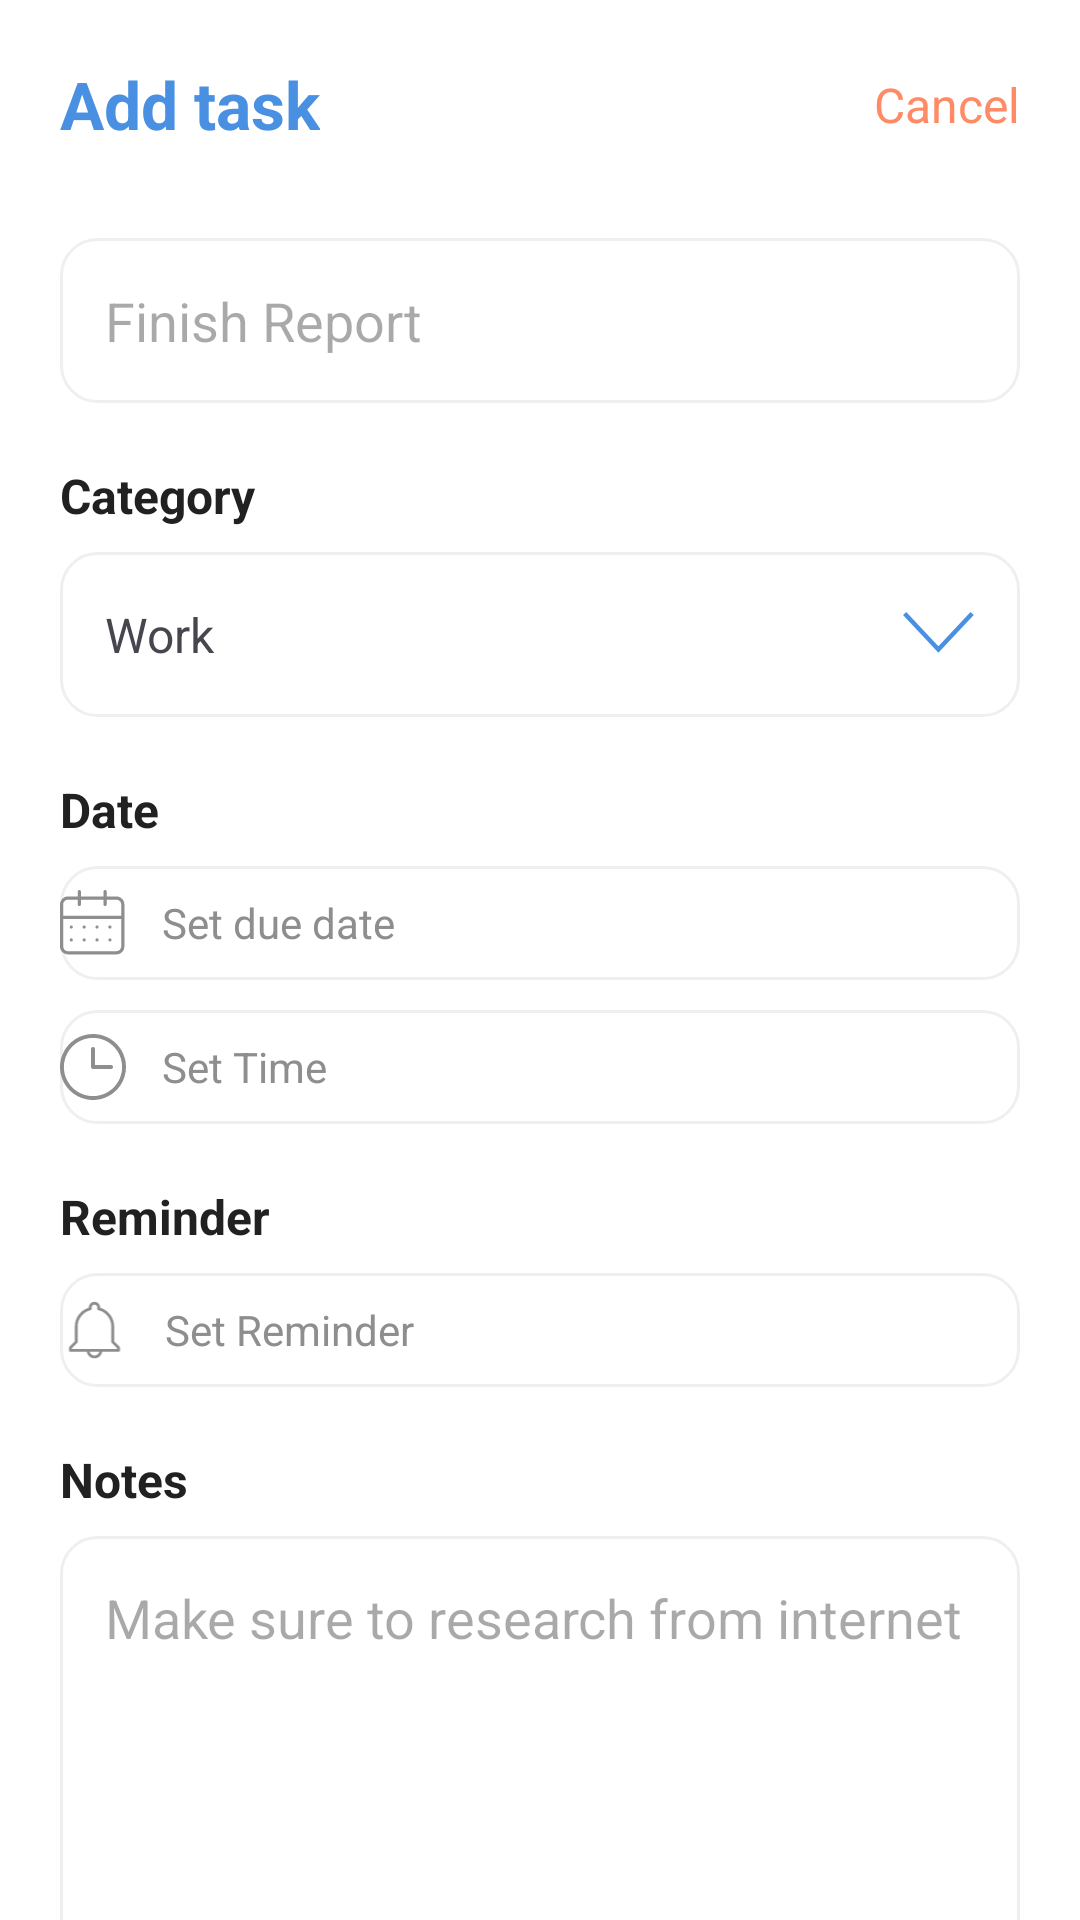

Write the Android layout XML for this screen, with the resource values it uses.
<!-- AndroidManifest.xml: application theme Theme.ToDo -->
<!-- res/layout/fragment_add_task.xml -->
<?xml version="1.0" encoding="utf-8"?>
<androidx.constraintlayout.widget.ConstraintLayout xmlns:android="http://schemas.android.com/apk/res/android"
    xmlns:app="http://schemas.android.com/apk/res-auto"
    android:layout_width="match_parent"
    android:layout_height="match_parent"
    android:background="#FFFFFF">

    <androidx.constraintlayout.widget.ConstraintLayout
        android:id="@+id/clHeader"
        android:layout_width="match_parent"
        android:layout_height="wrap_content"
        android:padding="20dp"
        app:layout_constraintTop_toTopOf="parent">

        <TextView
            android:id="@+id/tvAddTaskTitle"
            android:layout_width="wrap_content"
            android:layout_height="wrap_content"
            android:text="Add task"
            android:textColor="#4A90E2"
            android:textSize="22sp"
            android:textStyle="bold"
            app:layout_constraintStart_toStartOf="parent"
            app:layout_constraintTop_toTopOf="parent" />

        <TextView
            android:id="@+id/tvCancel"
            android:layout_width="wrap_content"
            android:layout_height="wrap_content"
            android:background="?attr/selectableItemBackgroundBorderless"
            android:text="Cancel"
            android:textColor="#FF8A65"
            android:textSize="16sp"
            app:layout_constraintBottom_toBottomOf="@id/tvAddTaskTitle"
            app:layout_constraintEnd_toEndOf="parent"
            app:layout_constraintTop_toTopOf="@id/tvAddTaskTitle" />
    </androidx.constraintlayout.widget.ConstraintLayout>

    <ScrollView
        android:layout_width="match_parent"
        android:layout_height="0dp"
        android:clipToPadding="false"
        android:scrollbars="none"
        app:layout_constraintBottom_toBottomOf="parent"
        app:layout_constraintTop_toBottomOf="@id/clHeader">

        <LinearLayout
            android:layout_width="match_parent"
            android:layout_height="wrap_content"
            android:orientation="vertical"
            android:paddingHorizontal="20dp"
            android:paddingTop="10dp"
            android:paddingBottom="100dp">

            <EditText
                android:id="@+id/etTaskName"
                android:layout_width="match_parent"
                android:layout_height="55dp"
                android:background="@drawable/bg_search_input_home"
                android:hint="Finish Report"
                android:paddingHorizontal="15dp" />

            <TextView
                style="@style/LabelStyle"
                android:text="Category" />

            <LinearLayout
                android:id="@+id/containerCategory"
                android:layout_width="match_parent"
                android:layout_height="wrap_content"
                android:animateLayoutChanges="true"
                android:background="@drawable/bg_search_input_home"
                android:orientation="vertical">

                <FrameLayout
                    android:id="@+id/btnSelectCategory"
                    android:layout_width="match_parent"
                    android:layout_height="55dp"
                    android:background="@android:color/transparent"
                    android:paddingHorizontal="15dp">

                    <TextView
                        android:id="@+id/tvSelectedCategory"
                        android:layout_width="wrap_content"
                        android:layout_height="wrap_content"
                        android:layout_gravity="center_vertical"
                        android:text="Work"
                        android:textSize="16sp" />

                    <ImageView
                        android:id="@+id/ivCategoryArrow"
                        android:layout_width="24dp"
                        android:layout_height="24dp"
                        android:layout_gravity="center_vertical|end"
                        android:src="@drawable/ic_arrow_bottom"
                        app:tint="#4A90E2" />
                </FrameLayout>

                <LinearLayout
                    android:id="@+id/llCategoryOptions"
                    android:layout_width="match_parent"
                    android:layout_height="wrap_content"
                    android:orientation="vertical"
                    android:padding="5dp"
                    android:visibility="gone" />
            </LinearLayout>

            <TextView
                style="@style/LabelStyle"
                android:text="Date" />

            <LinearLayout
                android:id="@+id/llSetDate"
                style="@style/IconTextStyle"
                android:orientation="horizontal">

                <ImageView
                    android:id="@+id/ivDateIcon"
                    android:layout_width="22dp"
                    android:layout_height="22dp"
                    android:src="@drawable/ic_calendar_new"
                    app:tint="#8E8E8E" />

                <TextView
                    android:id="@+id/tvSetDate"
                    android:layout_width="wrap_content"
                    android:layout_height="wrap_content"
                    android:layout_marginStart="12dp"
                    android:text="Set due date"
                    android:textColor="#8E8E8E" />
            </LinearLayout>

            <LinearLayout
                android:id="@+id/llSetTime"
                style="@style/IconTextStyle"
                android:layout_marginTop="10dp"
                android:orientation="horizontal">

                <ImageView
                    android:id="@+id/ivTimeIcon"
                    android:layout_width="22dp"
                    android:layout_height="22dp"
                    android:src="@drawable/ic_time"
                    app:tint="#8E8E8E" />

                <TextView
                    android:id="@+id/tvSetTime"
                    android:layout_width="wrap_content"
                    android:layout_height="wrap_content"
                    android:layout_marginStart="12dp"
                    android:text="Set Time"
                    android:textColor="#8E8E8E" />

            </LinearLayout>

            <TextView
                style="@style/LabelStyle"
                android:text="Reminder" />

            <LinearLayout
                android:id="@+id/llSetReminder"
                style="@style/IconTextStyle"
                android:orientation="horizontal">

                <ImageView
                    android:id="@+id/ivReminderIcon"
                    android:layout_width="wrap_content"
                    android:layout_height="22dp"
                    android:src="@drawable/ic_reminder"
                    app:tint="#8E8E8E" />

                <TextView
                    android:id="@+id/tvSetReminder"
                    android:layout_width="wrap_content"
                    android:layout_height="wrap_content"
                    android:layout_marginStart="12dp"
                    android:text="Set Reminder"
                    android:textColor="#8E8E8E" />
            </LinearLayout>

            <TextView
                style="@style/LabelStyle"
                android:text="Notes" />

            <EditText
                android:id="@+id/etNotes"
                android:layout_width="match_parent"
                android:layout_height="150dp"
                android:background="@drawable/bg_search_input_home"
                android:gravity="top"
                android:hint="Make sure to research from internet"
                android:padding="15dp" />

        </LinearLayout>
    </ScrollView>

    <com.google.android.material.floatingactionbutton.FloatingActionButton
        android:id="@+id/fab"
        android:layout_width="wrap_content"
        android:layout_height="wrap_content"
        android:layout_marginEnd="20dp"
        android:layout_marginBottom="100dp"
        android:src="@drawable/ic_ok"
        android:visibility="invisible"
        app:backgroundTint="#4A90E2"
        app:layout_constraintBottom_toBottomOf="parent"
        app:layout_constraintEnd_toEndOf="parent"
        app:tint="@android:color/white" />

</androidx.constraintlayout.widget.ConstraintLayout>
<!-- resources referenced by this layout -->
<resources>
  <!-- drawable bg_search_input_home (drawable) -->
  <?xml version="1.0" encoding="utf-8"?>
  <shape xmlns:android="http://schemas.android.com/apk/res/android">
      <solid android:color="?attr/appSurfaceColor" />
      <stroke
          android:width="1dp"
          android:color="#10000000" />
      <corners android:radius="12dp" />
  </shape>
  <!-- drawable ic_arrow_bottom (drawable) -->
  <vector xmlns:android="http://schemas.android.com/apk/res/android"
      android:width="16dp"
      android:height="10dp"
      android:viewportWidth="16"
      android:viewportHeight="10">
      <path
          android:strokeWidth="1"
          android:pathData="M0.365,0.342L7.865,8.342L15.365,0.342"
          android:fillColor="#00000000"
          android:strokeColor="#333333" />
  </vector>
  <!-- drawable ic_ok (drawable) -->
  <vector xmlns:android="http://schemas.android.com/apk/res/android"
      android:width="24dp"
      android:height="18dp"
      android:viewportWidth="24"
      android:viewportHeight="18">
      <path
          android:pathData="M23.333,1.88L7.333,17.88L0,10.547L1.88,8.667L7.333,14.107L21.453,0L23.333,1.88Z"
          android:fillColor="#EEEEEE" />
  </vector>
  <style name="IconTextStyle">
          <item name="android:layout_width">match_parent</item>
          <item name="android:layout_height">wrap_content</item>
          <item name="android:gravity">center_vertical</item>
          <item name="android:drawablePadding">12dp</item>
          <item name="android:paddingTop">8dp</item>
          <item name="android:paddingBottom">8dp</item>
          <item name="android:textColor">#666666</item>
          <item name="android:textSize">16sp</item>
          <item name="android:background">@drawable/bg_search_input_home</item>
          <item name="android:clickable">true</item>
          <item name="android:focusable">true</item>
      </style>
  <style name="LabelStyle">
          <item name="android:layout_width">wrap_content</item>
          <item name="android:layout_height">wrap_content</item>
          <item name="android:layout_marginTop">20dp</item>
          <item name="android:layout_marginBottom">8dp</item>
          <item name="android:textSize">16sp</item>
          <item name="android:textStyle">bold</item>
          <item name="android:textColor">?attr/appTextPrimary</item>
      </style>
  <style name="Theme.ToDo" parent="Base.Theme.ToDo">
          <item name="android:windowLightStatusBar">true</item>
          <item name="android:windowLightNavigationBar" tools:targetApi="o_mr1">true</item>
      </style>
  <style name="Base.Theme.ToDo" parent="Theme.Material3.DayNight.NoActionBar">
          <item name="android:windowIsTranslucent">true</item>
  
          <item name="appBackgroundColor">@color/bg_app</item>
          <item name="appSurfaceColor">@color/surface_app</item>
          <item name="colorPrimary">@color/primary_blue</item>
          <item name="appTextPrimary">@color/text_main</item>
          <item name="appTextSecondary">@color/text_secondary</item>
          <item name="appTaskCardInnerColor">@color/card_sub_bg</item>
  
          <item name="android:statusBarColor">?attr/appBackgroundColor</item>
          <item name="android:navigationBarColor">?attr/appSurfaceColor</item>
      </style>
  <color name="bg_app">#F5F9FD</color>
  <color name="surface_app">#FFFFFF</color>
  <color name="primary_blue">#4A90E2</color>
  <color name="text_main">#212121</color>
  <color name="text_secondary">#757575</color>
  <color name="card_sub_bg">#E8F2FB</color>
</resources>
